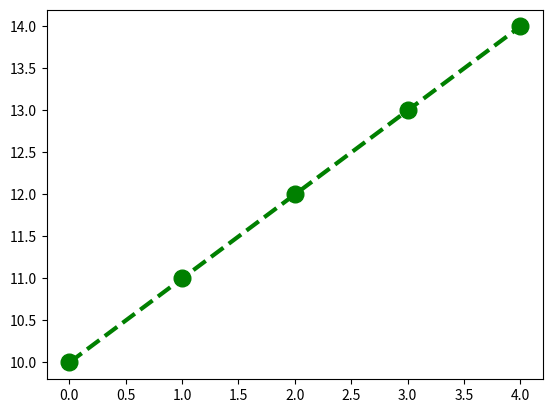

The matplotlib source for this figure:
""" p5_8.py """

import matplotlib.pyplot as plt

pt_x = [0, 1, 2, 3, 4]
pt_y = [10, 11, 12, 13, 14]

fig, ax = plt.subplots()
ax.plot(pt_x, pt_y, color='green', marker='o', \
         linestyle='dashed',linewidth=3, markersize=12)
# plt.show()
plt.savefig("p5_8.png")
